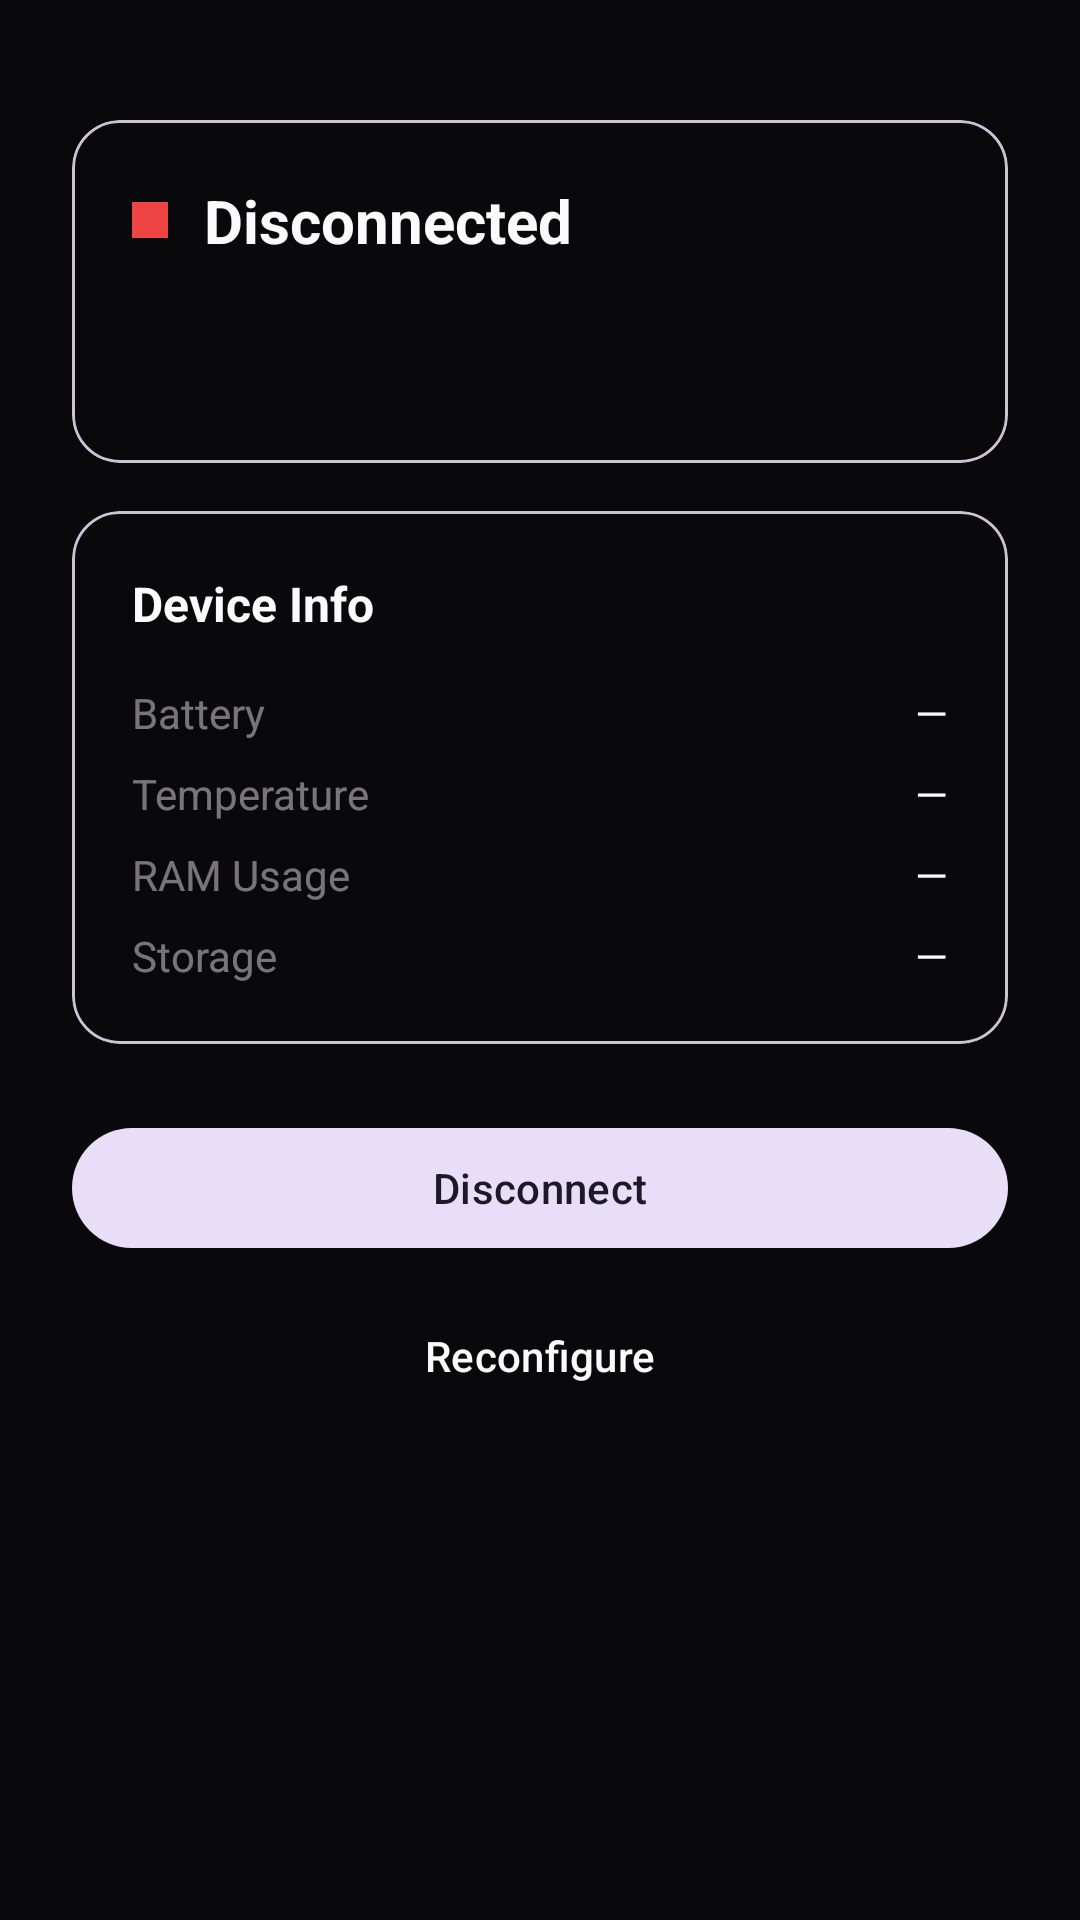

The Android layout XML behind this screen, and the referenced resources:
<!-- AndroidManifest.xml: activity theme Theme.MDMAgent -->
<!-- res/layout/activity_main.xml -->
<?xml version="1.0" encoding="utf-8"?>
<ScrollView
    xmlns:android="http://schemas.android.com/apk/res/android"
    xmlns:app="http://schemas.android.com/apk/res-auto"
    android:layout_width="match_parent"
    android:layout_height="match_parent"
    android:background="@color/surface_dark"
    android:fillViewport="true">

    <androidx.constraintlayout.widget.ConstraintLayout
        android:layout_width="match_parent"
        android:layout_height="wrap_content"
        android:padding="24dp">

        
        <com.google.android.material.card.MaterialCardView
            android:id="@+id/cardStatus"
            android:layout_width="0dp"
            android:layout_height="wrap_content"
            android:layout_marginTop="16dp"
            app:cardBackgroundColor="@color/card_bg"
            app:cardCornerRadius="16dp"
            app:cardElevation="0dp"
            app:layout_constraintEnd_toEndOf="parent"
            app:layout_constraintStart_toStartOf="parent"
            app:layout_constraintTop_toTopOf="parent">

            <LinearLayout
                android:layout_width="match_parent"
                android:layout_height="wrap_content"
                android:orientation="vertical"
                android:padding="20dp">

                <LinearLayout
                    android:layout_width="match_parent"
                    android:layout_height="wrap_content"
                    android:gravity="center_vertical"
                    android:orientation="horizontal">

                    <View
                        android:id="@+id/viewStatusDot"
                        android:layout_width="12dp"
                        android:layout_height="12dp"
                        android:background="@color/status_red" />

                    <TextView
                        android:id="@+id/tvConnectionStatus"
                        android:layout_width="0dp"
                        android:layout_height="wrap_content"
                        android:layout_marginStart="12dp"
                        android:layout_weight="1"
                        android:text="@string/status_disconnected"
                        android:textColor="@color/on_surface"
                        android:textSize="20sp"
                        android:textStyle="bold" />

                </LinearLayout>

                <TextView
                    android:id="@+id/tvServerUrl"
                    android:layout_width="match_parent"
                    android:layout_height="wrap_content"
                    android:layout_marginTop="8dp"
                    android:textColor="#80E6E1E5"
                    android:textSize="13sp" />

                <TextView
                    android:id="@+id/tvDeviceId"
                    android:layout_width="match_parent"
                    android:layout_height="wrap_content"
                    android:layout_marginTop="4dp"
                    android:textColor="#80E6E1E5"
                    android:textSize="13sp" />

            </LinearLayout>
        </com.google.android.material.card.MaterialCardView>

        
        <com.google.android.material.card.MaterialCardView
            android:id="@+id/cardDeviceInfo"
            android:layout_width="0dp"
            android:layout_height="wrap_content"
            android:layout_marginTop="16dp"
            app:cardBackgroundColor="@color/card_bg"
            app:cardCornerRadius="16dp"
            app:cardElevation="0dp"
            app:layout_constraintEnd_toEndOf="parent"
            app:layout_constraintStart_toStartOf="parent"
            app:layout_constraintTop_toBottomOf="@id/cardStatus">

            <LinearLayout
                android:layout_width="match_parent"
                android:layout_height="wrap_content"
                android:orientation="vertical"
                android:padding="20dp">

                <TextView
                    android:layout_width="wrap_content"
                    android:layout_height="wrap_content"
                    android:text="Device Info"
                    android:textColor="@color/on_surface"
                    android:textSize="16sp"
                    android:textStyle="bold" />

                
                <LinearLayout
                    android:layout_width="match_parent"
                    android:layout_height="wrap_content"
                    android:layout_marginTop="16dp"
                    android:orientation="horizontal">

                    <TextView
                        android:layout_width="0dp"
                        android:layout_height="wrap_content"
                        android:layout_weight="1"
                        android:text="@string/label_battery"
                        android:textColor="#80E6E1E5"
                        android:textSize="14sp" />

                    <TextView
                        android:id="@+id/tvBattery"
                        android:layout_width="wrap_content"
                        android:layout_height="wrap_content"
                        android:text="—"
                        android:textColor="@color/on_surface"
                        android:textSize="14sp" />
                </LinearLayout>

                
                <LinearLayout
                    android:layout_width="match_parent"
                    android:layout_height="wrap_content"
                    android:layout_marginTop="8dp"
                    android:orientation="horizontal">

                    <TextView
                        android:layout_width="0dp"
                        android:layout_height="wrap_content"
                        android:layout_weight="1"
                        android:text="@string/label_temperature"
                        android:textColor="#80E6E1E5"
                        android:textSize="14sp" />

                    <TextView
                        android:id="@+id/tvTemperature"
                        android:layout_width="wrap_content"
                        android:layout_height="wrap_content"
                        android:text="—"
                        android:textColor="@color/on_surface"
                        android:textSize="14sp" />
                </LinearLayout>

                
                <LinearLayout
                    android:layout_width="match_parent"
                    android:layout_height="wrap_content"
                    android:layout_marginTop="8dp"
                    android:orientation="horizontal">

                    <TextView
                        android:layout_width="0dp"
                        android:layout_height="wrap_content"
                        android:layout_weight="1"
                        android:text="@string/label_ram"
                        android:textColor="#80E6E1E5"
                        android:textSize="14sp" />

                    <TextView
                        android:id="@+id/tvRam"
                        android:layout_width="wrap_content"
                        android:layout_height="wrap_content"
                        android:text="—"
                        android:textColor="@color/on_surface"
                        android:textSize="14sp" />
                </LinearLayout>

                
                <LinearLayout
                    android:layout_width="match_parent"
                    android:layout_height="wrap_content"
                    android:layout_marginTop="8dp"
                    android:orientation="horizontal">

                    <TextView
                        android:layout_width="0dp"
                        android:layout_height="wrap_content"
                        android:layout_weight="1"
                        android:text="@string/label_storage"
                        android:textColor="#80E6E1E5"
                        android:textSize="14sp" />

                    <TextView
                        android:id="@+id/tvStorage"
                        android:layout_width="wrap_content"
                        android:layout_height="wrap_content"
                        android:text="—"
                        android:textColor="@color/on_surface"
                        android:textSize="14sp" />
                </LinearLayout>

            </LinearLayout>
        </com.google.android.material.card.MaterialCardView>

        
        <com.google.android.material.button.MaterialButton
            android:id="@+id/btnDisconnect"
            style="@style/Widget.Material3.Button.TonalButton"
            android:layout_width="0dp"
            android:layout_height="48dp"
            android:layout_marginTop="24dp"
            android:text="@string/btn_disconnect"
            app:layout_constraintEnd_toEndOf="parent"
            app:layout_constraintStart_toStartOf="parent"
            app:layout_constraintTop_toBottomOf="@id/cardDeviceInfo" />

        <com.google.android.material.button.MaterialButton
            android:id="@+id/btnReconfigure"
            style="@style/Widget.Material3.Button.TextButton"
            android:layout_width="0dp"
            android:layout_height="48dp"
            android:layout_marginTop="8dp"
            android:text="@string/btn_reconfigure"
            app:layout_constraintEnd_toEndOf="parent"
            app:layout_constraintStart_toStartOf="parent"
            app:layout_constraintTop_toBottomOf="@id/btnDisconnect" />

    </androidx.constraintlayout.widget.ConstraintLayout>
</ScrollView>
<!-- resources referenced by this layout -->
<resources>
  <color name="card_bg">#09090B</color>
  <color name="on_surface">#FAFAFA</color>
  <color name="status_red">#EF4444</color>
  <color name="surface_dark">#09090B</color>
  <string name="btn_disconnect">Disconnect</string>
  <string name="btn_reconfigure">Reconfigure</string>
  <string name="label_battery">Battery</string>
  <string name="label_ram">RAM Usage</string>
  <string name="label_storage">Storage</string>
  <string name="label_temperature">Temperature</string>
  <string name="status_disconnected">Disconnected</string>
  <style name="Theme.MDMAgent" parent="Theme.Material3.DayNight.NoActionBar">
          <item name="colorPrimary">@color/primary</item>
          <item name="colorPrimaryContainer">@color/primary_container</item>
          <item name="colorOnPrimary">@color/on_primary</item>
          <item name="colorSecondary">@color/secondary</item>
          <item name="android:statusBarColor">@color/surface_dark</item>
          <item name="android:navigationBarColor">@color/surface_dark</item>
      </style>
  <color name="primary">#FAFAFA</color>
  <color name="primary_container">#27272A</color>
  <color name="on_primary">#18181B</color>
  <color name="secondary">#27272A</color>
</resources>
